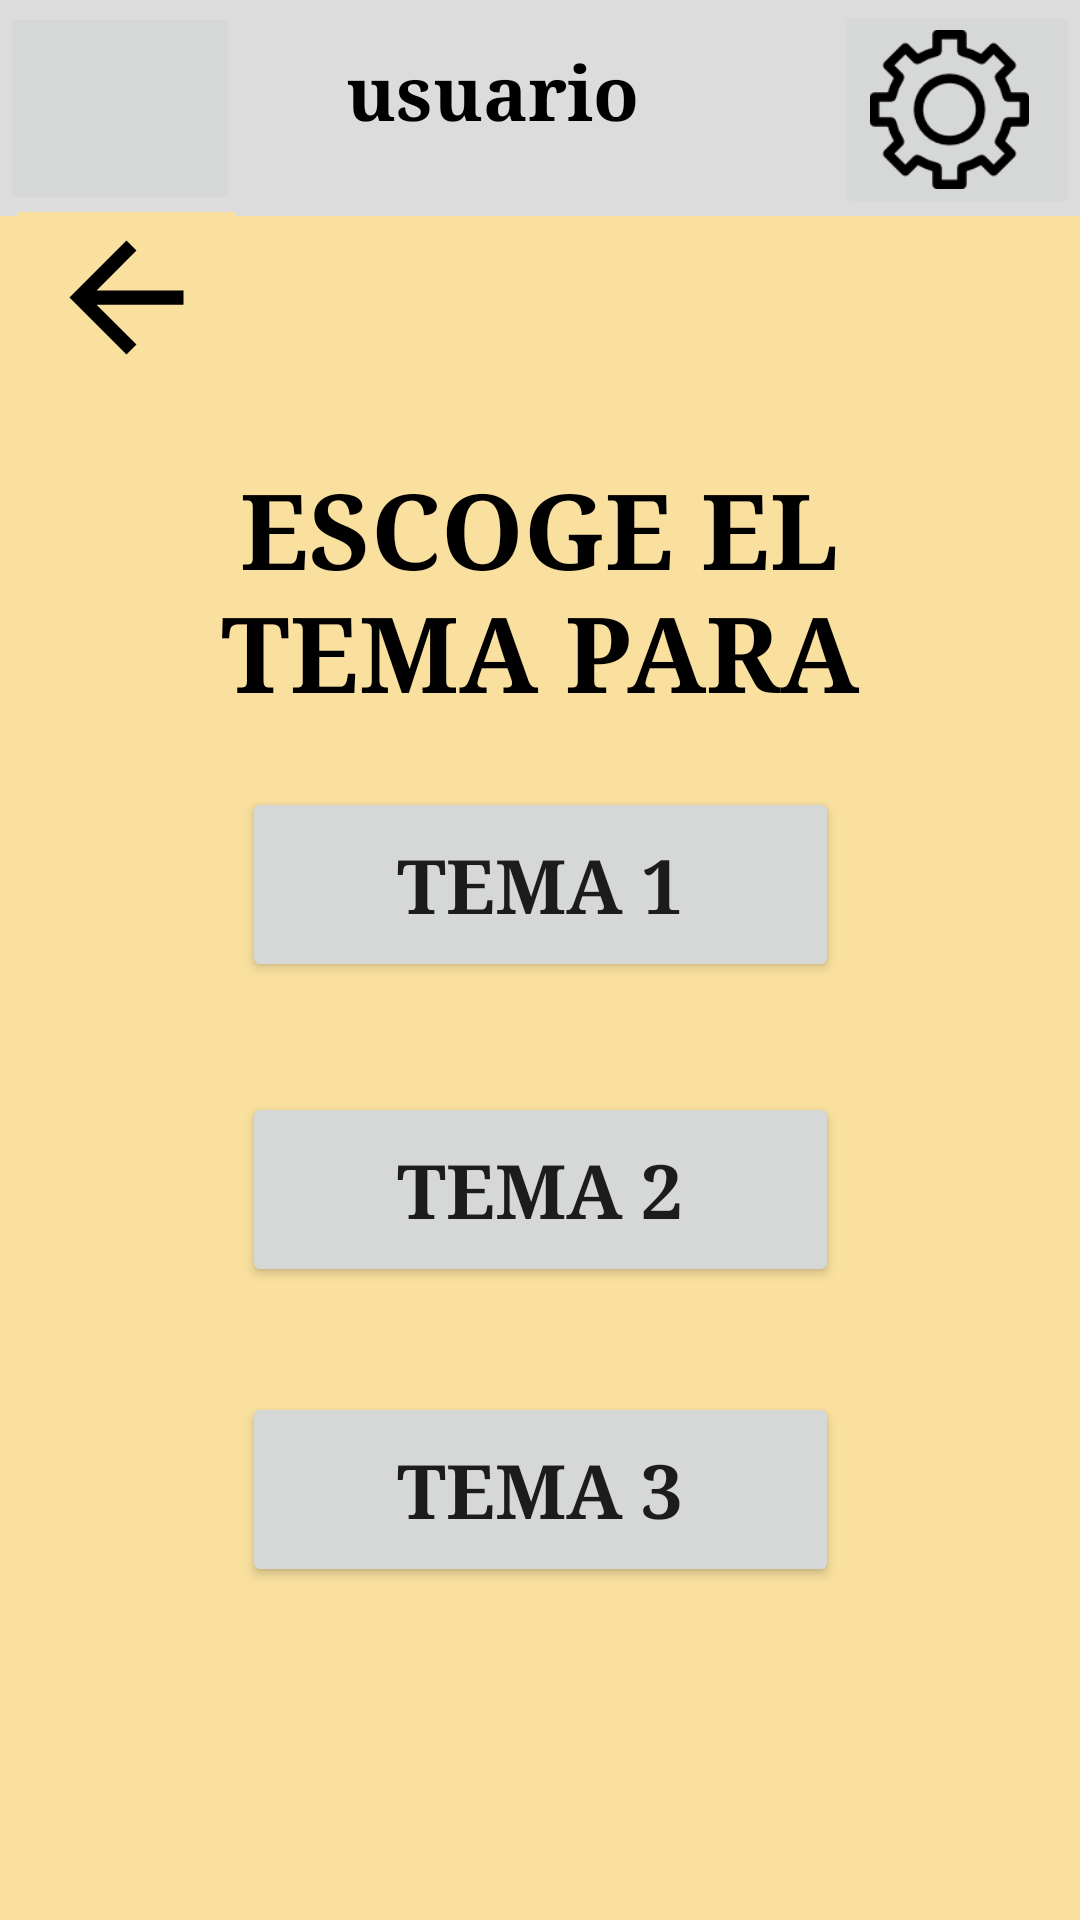

Reconstruct the res/layout file that produces this screen, plus the resources it refers to.
<!-- AndroidManifest.xml: application theme Theme.ExcoApp -->
<!-- res/layout/tema.xml -->
<?xml version="1.0" encoding="utf-8"?>
<androidx.constraintlayout.widget.ConstraintLayout
    xmlns:android="http://schemas.android.com/apk/res/android"
    xmlns:app="http://schemas.android.com/apk/res-auto"
    xmlns:tools="http://schemas.android.com/tools"
    android:layout_width="match_parent"
    android:layout_height="match_parent"
    android:background="@color/Primary">

    <View
        android:id="@+id/view"
        android:layout_width="416dp"
        android:layout_height="72dp"
        android:background="@color/Secundary"
        app:layout_constraintBottom_toBottomOf="parent"
        app:layout_constraintEnd_toEndOf="parent"
        app:layout_constraintHorizontal_bias="0.6"
        app:layout_constraintStart_toStartOf="parent"
        app:layout_constraintTop_toTopOf="parent"
        app:layout_constraintVertical_bias="0.0" />

    <TextView
        android:id="@+id/usuario"
        android:layout_width="184dp"
        android:layout_height="43dp"
        android:gravity="center_horizontal"
        android:text="usuario"
        android:textColor="@color/black"
        android:textStyle="bold"
        android:typeface="serif"
        android:textAlignment="center"
        android:textSize="25sp"
        app:layout_constraintBottom_toBottomOf="parent"
        app:layout_constraintEnd_toEndOf="parent"
        app:layout_constraintHorizontal_bias="0.409"
        app:layout_constraintStart_toStartOf="parent"
        app:layout_constraintTop_toTopOf="parent"
        app:layout_constraintVertical_bias="0.023" />

    <ImageButton
        android:id="@+id/ajustesTema"
        android:layout_width="82dp"
        android:layout_height="73dp"
        android:scaleType="fitStart"
        app:layout_constraintBottom_toBottomOf="parent"
        app:layout_constraintEnd_toEndOf="parent"
        app:layout_constraintHorizontal_bias="1.0"
        app:layout_constraintStart_toStartOf="parent"
        app:layout_constraintTop_toTopOf="parent"
        app:layout_constraintVertical_bias="0.0"
        app:srcCompat="@drawable/engranaje2" />

    <ImageButton
        android:id="@+id/imageButton3"
        android:layout_width="80dp"
        android:layout_height="71dp"
        android:scaleType="fitStart"
        app:layout_constraintBottom_toBottomOf="parent"
        app:layout_constraintEnd_toEndOf="parent"
        app:layout_constraintHorizontal_bias="0.0"
        app:layout_constraintStart_toStartOf="parent"
        app:layout_constraintTop_toTopOf="parent"
        app:layout_constraintVertical_bias="0.001"
        app:srcCompat="@drawable/usuario" />

    <Button
        android:id="@+id/tema1"
        android:layout_width="199dp"
        android:layout_height="65dp"
        android:text="TEMA 1"
        android:textSize="25dp"
        android:textStyle="bold"
        android:typeface="serif"
        app:layout_constraintBottom_toBottomOf="parent"
        app:layout_constraintEnd_toEndOf="parent"
        app:layout_constraintStart_toStartOf="parent"
        app:layout_constraintTop_toTopOf="parent"
        app:layout_constraintVertical_bias="0.456" />

    <Button
        android:id="@+id/tema2"
        android:layout_width="199dp"
        android:layout_height="65dp"
        android:text="TEMA 2"
        android:textSize="25dp"
        android:textStyle="bold"
        android:typeface="serif"
        app:layout_constraintBottom_toBottomOf="parent"
        app:layout_constraintEnd_toEndOf="parent"
        app:layout_constraintStart_toStartOf="parent"
        app:layout_constraintTop_toTopOf="parent"
        app:layout_constraintVertical_bias="0.633" />

    <Button
        android:id="@+id/tema3"
        android:layout_width="199dp"
        android:layout_height="65dp"
        android:text="TEMA 3"
        android:textSize="25dp"
        app:layout_constraintBottom_toBottomOf="parent"
        android:textStyle="bold"
        android:typeface="serif"
        app:layout_constraintEnd_toEndOf="parent"
        app:layout_constraintStart_toStartOf="parent"
        app:layout_constraintTop_toTopOf="parent"
        app:layout_constraintVertical_bias="0.807" />

    <TextView
        android:id="@+id/textoEscogerTema"
        android:layout_width="294dp"
        android:layout_height="85dp"
        android:text="ESCOGE EL TEMA PARA JUGAR"
        android:textAlignment="center"
        android:textColor="@color/black"
        android:textSize="35dp"
        android:typeface="serif"
        android:textStyle="bold"
        app:layout_constraintBottom_toBottomOf="parent"
        app:layout_constraintEnd_toEndOf="parent"
        app:layout_constraintHorizontal_bias="0.495"
        app:layout_constraintStart_toStartOf="parent"
        app:layout_constraintTop_toTopOf="parent"
        app:layout_constraintVertical_bias="0.275"
        tools:ignore="MissingConstraints" />

    <ImageButton
        android:id="@+id/atras"
        android:layout_width="73dp"
        android:layout_height="57dp"
        android:background="@color/Primary"
        android:scaleType="fitCenter"
        android:tint="@color/black"
        app:layout_constraintBottom_toBottomOf="parent"
        app:layout_constraintEnd_toEndOf="parent"
        app:layout_constraintHorizontal_bias="0.02"
        app:layout_constraintStart_toStartOf="parent"
        app:layout_constraintTop_toTopOf="parent"
        app:layout_constraintVertical_bias="0.121"
        app:srcCompat="@drawable/abc_vector_test"
        tools:ignore="MissingConstraints" />

</androidx.constraintlayout.widget.ConstraintLayout>
<!-- resources referenced by this layout -->
<resources>
  <color name="Primary">#F9E09F</color>
  <color name="Secundary">#DCDCDC</color>
  <color name="black">#FF000000</color>
  <!-- drawable engranaje2: png bitmap (drawable, 3494 bytes) -->
  <style name="Theme.ExcoApp" parent="Theme.MaterialComponents.DayNight.DarkActionBar">
          
          <item name="colorPrimary">@color/purple_500</item>
          <item name="colorPrimaryVariant">@color/purple_700</item>
          <item name="colorOnPrimary">@color/white</item>
          
          <item name="colorSecondary">@color/teal_200</item>
          <item name="colorSecondaryVariant">@color/teal_700</item>
          <item name="colorOnSecondary">@color/black</item>
          
          <item name="android:statusBarColor" tools:targetApi="l">?attr/colorPrimaryVariant</item>
          
      </style>
  <color name="purple_500">#FF6200EE</color>
  <color name="purple_700">#FF3700B3</color>
  <color name="white">#FFFFFFFF</color>
  <color name="teal_200">#FF03DAC5</color>
  <color name="teal_700">#FF018786</color>
</resources>
